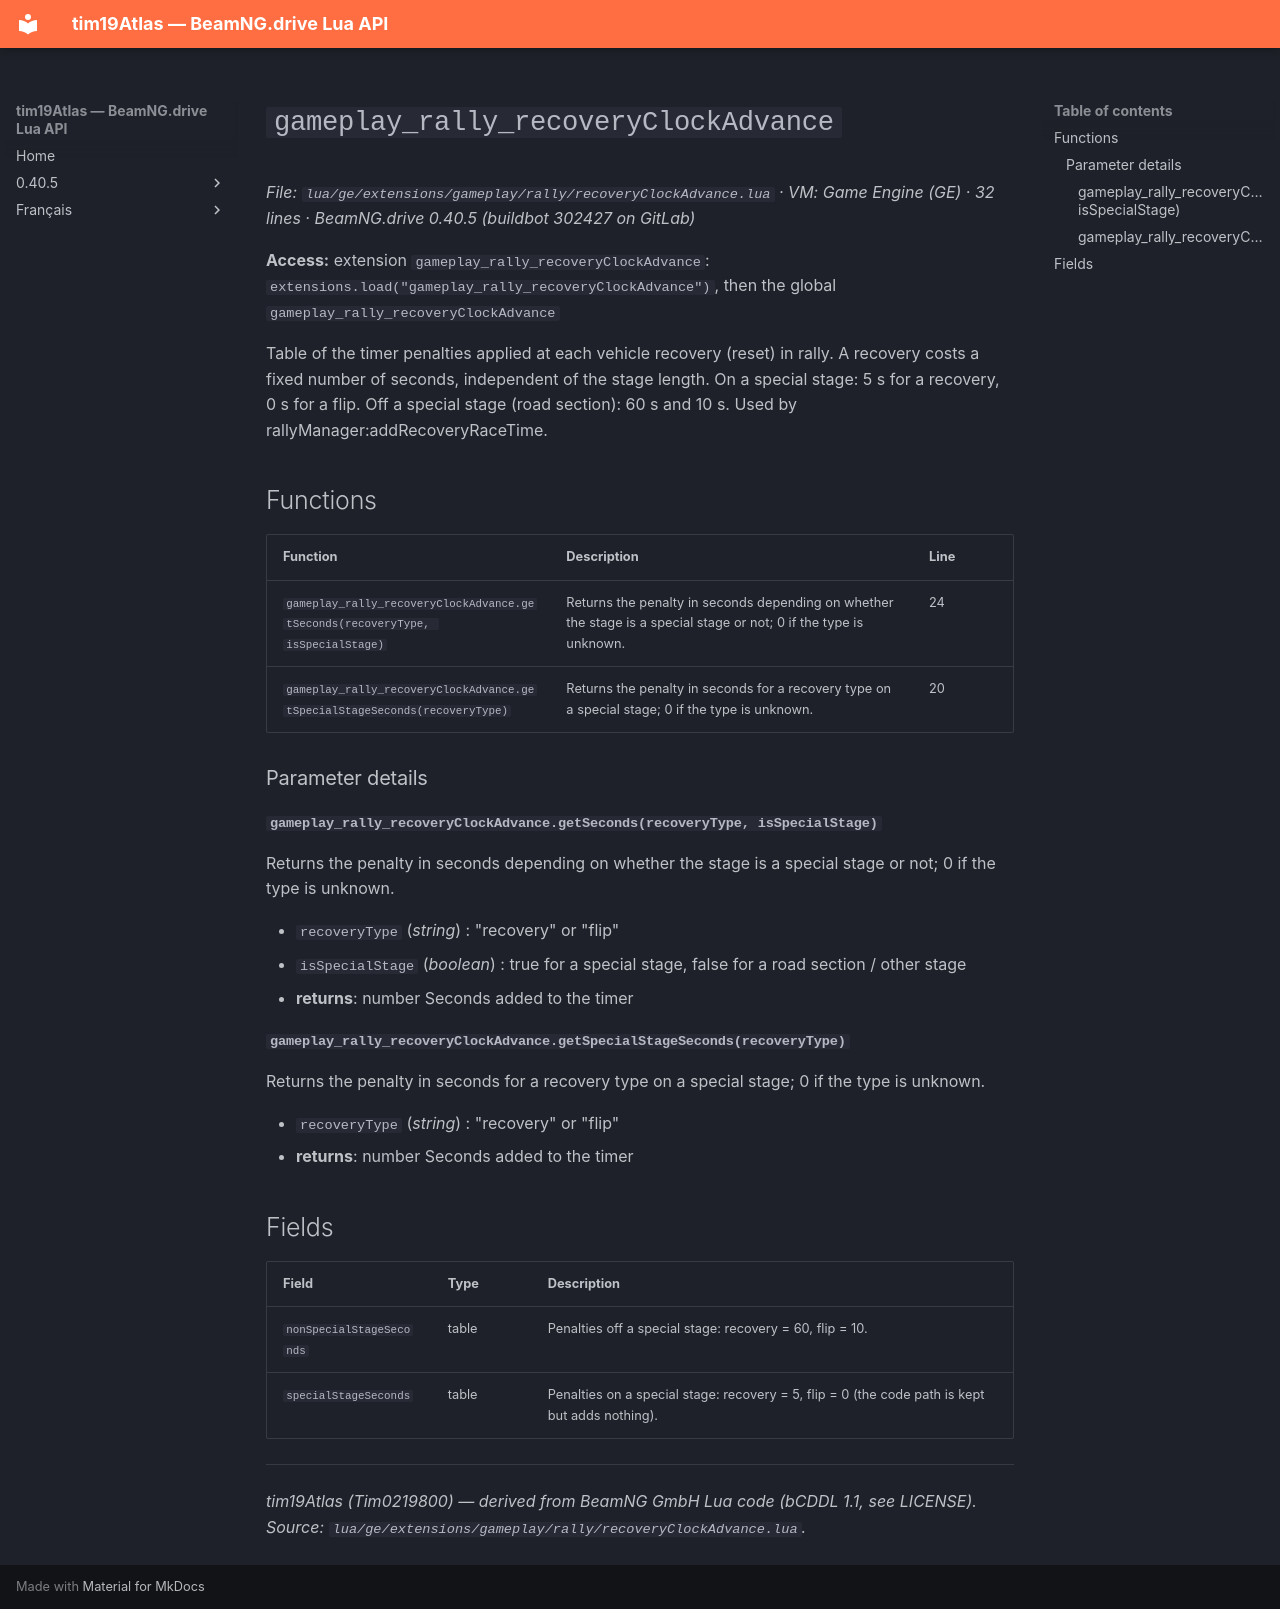

repository: Tim0219800/beamng-lua-atlas · page: 0.40.5/ge/extensions/gameplay/rally/recoveryClockAdvance.html · generator: mkdocs

# `gameplay_rally_recoveryClockAdvance`

*File: `lua/ge/extensions/gameplay/rally/recoveryClockAdvance.lua` · VM: Game Engine (GE) · 32 lines · BeamNG.drive 0.40.5 (buildbot 302427 on GitLab)*

**Access:** extension `gameplay_rally_recoveryClockAdvance`: `extensions.load("gameplay_rally_recoveryClockAdvance")`, then the global `gameplay_rally_recoveryClockAdvance`

Table of the timer penalties applied at each vehicle recovery (reset) in rally. A recovery costs a fixed number of seconds, independent of the stage length. On a special stage: 5 s for a recovery, 0 s for a flip. Off a special stage (road section): 60 s and 10 s. Used by rallyManager:addRecoveryRaceTime.

## Functions

| Function | Description | Line |
|---|---|---|
| `gameplay_rally_recoveryClockAdvance.getSeconds(recoveryType, isSpecialStage)` | Returns the penalty in seconds depending on whether the stage is a special stage or not; 0 if the type is unknown. | 24 |
| `gameplay_rally_recoveryClockAdvance.getSpecialStageSeconds(recoveryType)` | Returns the penalty in seconds for a recovery type on a special stage; 0 if the type is unknown. | 20 |

### Parameter details

#### `gameplay_rally_recoveryClockAdvance.getSeconds(recoveryType, isSpecialStage)`

Returns the penalty in seconds depending on whether the stage is a special stage or not; 0 if the type is unknown.

- `recoveryType` (*string*) : "recovery" or "flip"
- `isSpecialStage` (*boolean*) : true for a special stage, false for a road section / other stage
- **returns**: number Seconds added to the timer

#### `gameplay_rally_recoveryClockAdvance.getSpecialStageSeconds(recoveryType)`

Returns the penalty in seconds for a recovery type on a special stage; 0 if the type is unknown.

- `recoveryType` (*string*) : "recovery" or "flip"
- **returns**: number Seconds added to the timer

## Fields

| Field | Type | Description |
|---|---|---|
| `nonSpecialStageSeconds` | table<string, number> | Penalties off a special stage: recovery = 60, flip = 10. |
| `specialStageSeconds` | table<string, number> | Penalties on a special stage: recovery = 5, flip = 0 (the code path is kept but adds nothing). |

---
*tim19Atlas (Tim0219800) — derived from BeamNG GmbH Lua code (bCDDL 1.1, see LICENSE). Source: `lua/ge/extensions/gameplay/rally/recoveryClockAdvance.lua`.*
